pico-8 play session: hold → + tap 🅾

[t = 1 s] hold → ~1s, tap 🅾 ~2×
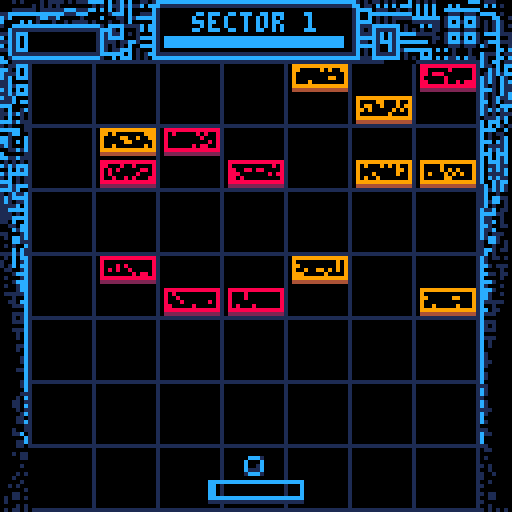
[t = 2 s] hold → ~2s, tap 🅾 ~4×
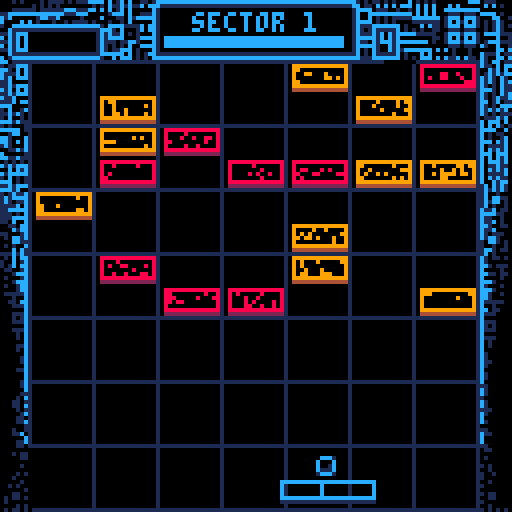
[t = 4 s] hold → ~4s, tap 🅾 ~7×
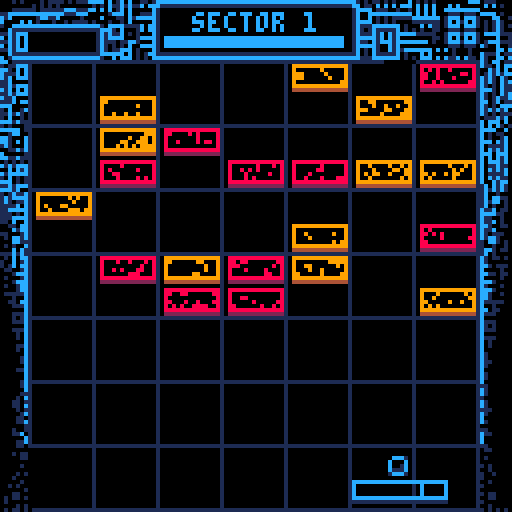
[t = 6 s] hold → ~6s, tap 🅾 ~10×
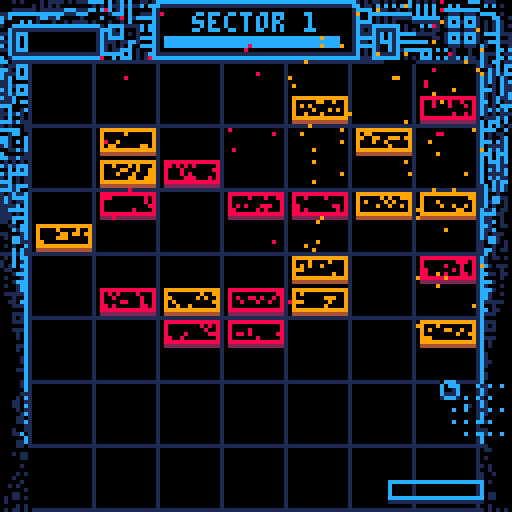
[t = 8 s] hold → ~8s, tap 🅾 ~14×
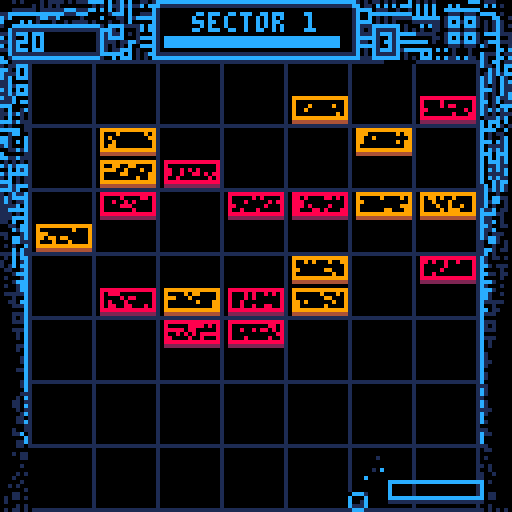

pico-8 cartridge
version 8
__lua__
--bit.bash
--by fred bednarski
--@level27geek


--this code is probably a mess
--i wouldn't know, bc it is
--realy the first thing
--that i have ever coded.
--find out more at:
--level0gamedev.blogspot.com

--edit: i have learned a lot in
--making of this game. i now 
--know for sure, the code is a 
--mess. a lot of different 
--naming conventions and 
--spaghetti code in general.
--here be dragons.

music(0)

function _init()

function gpal()
 pal()
 palt (0, false)
 palt (15, true)
end

gpal()
gamestate=0

frame_num=1
once = 0

--paddle
padx=52
pady=120
padyconstant=pady
padw=23
padh=4
padspeed=0
padspeedmax=10
padcenterx=padx+padw/2
padcol=12

--ball
ballsize=5
ballx=(padx+padx+padw)/2-2 --centers the ball on the paddle for serve
bally=pady-ballsize-1
ballsprite=2
ballxdir=0
ballydir=0
ballspeed=0
startspeed=1.9
servedir=startspeed
servei=0
ballcenterx=ballx+ballsize/2
ballcentery=bally+ballsize/2

--playfield
minx=7
maxx=120
miny=15
maxy=127

--endframe
frame_col =12
frame = {}
frame_action = 0

--intro_bg
grid_t=0

bugs ={} --table for enemies
explosions ={} --table for particles
trails ={} --table for trail particle

level=1
leveldone=true
currentlevel = 0
score=0
scoremulti=10 --score multiplier, large to avoid rounding errors
lives=4 
newball=1
hitx=0
camoffset = 0 --used for screenshake

--timer
timerx1 = 41
timery1 = 9
timerx2 = 86
timery2 = 11
timercol = 12 
timerxmax=timerx2
timerlen=timerx2-timerx1
timerlenmax=timerxmax-timerx1

--text info up top
topinf = "sector "..level
topcol1 = 12
topcol2 = 12

symbols={"�","�","�","�","�","�","�","�","�","�","�","�","�"}
symbol=flr(rnd(#symbols))+1

--powerups todo
bonuses = {powerups ={} }

powerups = {
 {name = "pad size+",label="p", col=12, func= function() padw+=4 padh+=2 end},
 {name = "pad size-",label="p", col=8, func= function() padw-=4 padh-=2 end},
 {name = "slow ball",label="s", col=12, func= function() if ballspeed>=2+max(0.5,level/7) then ball_speed_mod(min(-level/7,-0.5)) end end},     
 {name = "fast ball",label="s", col=8, func= function() ball_speed_mod(0.5) end},
 {name = "ball size+",label="b", col=12, func= function() ballsize+=2 ballsprite+=1 end},     
 {name = "ball size-",label="b", col=8, func= function() ballsize-=2 ballsprite-=1 end},
 {name = "error!",label="nil", col=8, func= function() bosses[bosses.select].func() end}
}

 
--glitches
glitch_noise_factor = 0
glitch_line_factor = 0 
--timers for different glitches
tot1 = nil -- total glitch out
tot2 = nil -- wobble
tot3 = nil -- glitch_triline
tot4 = nil -- glitch_fuzz

--bosses
bosses={
 {name="dr0p.dat", inf="bulky trojan able to push data down into secure memory and brick the cpu.  ", func = function() bug_down() end},
 {name="bre3d-v8", inf="lower memory virus that clones itself and corrupts data in a rapid manner.  ", func = function() create_breed() end},
 {name="cysta_b", inf="an ever expanding rootkit. disables sys functions and makes it unstable.   ", func = function() create_copy_bug() end},
 {name="happy.84",inf="a polymorphic worm with surveillance protocols and very unstable behavior.  ", func = function() bugmix() end},
 select=1
}
bi={} --boss indicator
bi.x=85
bi.y=55 

flashes={}
keys={} --for extended key handler
init_keys()
tbx_init()


end



function movepaddle()
 padcol=12
 pady=padyconstant
  if is_held(0) and padx>1 then
   padspeed-=3
  elseif is_held(1) and padx<(127-padw) then
   padspeed+=3
  end 
  padx+=padspeed
  if newball==1 then
   ballx=padx+padw/2-ballsize/2
  end
  --contain the paddle movement
  --to within the playfield
  if padx<minx then
			padx=minx
			padspeed=0
  elseif padx+padw>maxx then
   padx=maxx-padw
   padspeed=0
  end
  if padspeed>padspeedmax then
   padspeed=padspeedmax
  end
end


function padspeed_down()
 padspeed = 0.5 * padspeed
 if padspeed>-1 and padspeed<1 then
  padspeed=0
 end 
end 


function serve()
 if newball==1 and
 is_pressed(4)  and
 lives!=-1 and 
 generating != true  then 
  newball=0
  ballydir-=startspeed
  ballxdir+=servedir
  music(4)
  end
end

function serve_help()
  if (is_pressed(1)) servedir=1
  if (is_pressed(0)) servedir=-1
  servei+=servedir
  if (servei<=padx) servei = padx+padw-1
  if (servei>=padx+padw) servei=padx+1
end

function serve_line()
 if newball==1 then
  for i=1,3 do
   pset(servei,pady+i,12)
  end 
 end
end

function moveball()
  ballhit = false
  ballx+=ballxdir
  bally+=ballydir
  ballcenterx=ballx+ballsize/2
  ballcentery=bally+ballsize/2
  if ballxdir!=0 then trail_create(ballx,bally,12,ballspeed+4,ballsize-1) end
end


function wallbounce()
 --left
  if ballx<minx then
   ballxdir=-ballxdir
   ballx+=1
   sfx(4)
   create_explosion(ballx,bally,12,2,2,4)
  end
 --right
  if ballx>=maxx-ballsize then
   ballxdir=-ballxdir
   ballx-=1
   sfx(4)
   create_explosion(ballx+ballsize,bally,12,2,2,4)
  end
 --top
  if bally<miny then
   ballydir=-ballydir
   bally+=1
   sfx(4)
   create_explosion(ballx+3,bally,12,2,2,4)
  end
end


function hitball()
 --check if ball is within paddle
  if ballx>padx-2 and
  ballx<=padx+padw+1 and
  bally>=pady-ballsize and
  bally<pady+padh and
 --and is travelling down
  ballydir>0 then
  --pitagoran therum keeps
  --overall speed constant
   ballspeed=sqrt(ballxdir*ballxdir+ballydir*ballydir)
  
  --slice mechanic?
  --only small changes to ballxdir
   if is_held(0) or is_held(1) then
    ballxdir+=padspeed/4.2
   else 
   --change ball angle
   --based on where the ball
   --hit the paddle
    padcenterx=padx+padw/2
    hitx=(ballcenterx-padcenterx)/(padw/2)
    ballxdir=ballspeed*hitx
   end
   if ballxdir==0 then
    ballxdir=rnd(1)-2/10  
   end
  --elimnate ball going crazy
  --when x dir > speed
   if ballxdir>ballspeed then
    ballxdir=ballspeed*0.9
   elseif ballxdir<-ballspeed then
    ballxdir=ballspeed*0.9*(-1)
   end  
  --speed up the ball
   ballspeed+=(min(level,8)/100)
  --compute ball y direction
  --to keep speed constant
   ballydir=sqrt(ballspeed*ballspeed-ballxdir*ballxdir)*(-1)
   sfx(3)
   scoremulti=10
   padcol=7
   pady+=2
   create_explosion(ballcenterx,ballcentery+3,12,6,1,6) 
  end
end


function lose()
  if bally>maxy then
   music(-1)
   if (lives>0) sfx(17)
   if lives!=-1 then
 	  camoffset=2
 	  create_pixelfall(ballx+ballsize/2,bally+ballsize/2,12,2,-1)
 	  create_pixelfall(ballx+ballsize/2,bally+ballsize/2,7,2,-1)
 	  newball=1
 	  lives-=1
 	  scoremulti=10
 	  ballx=(padx+padx+padw)/2-3
    bally=pady-ballsize-1
    ballxdir=0
    ballydir=0
    basic_sizes()
    tot3=10
    for i in all(bonuses) do
     flash_square_crreate(i,6)
     create_explosion(i.x+4,i.y+8,i.col,8,2,5)
     create_pixelfall(i.x+4,i.y+8,i.col,4,1)
     del(bonuses,i)
    end 
 	 else
 	  ballydir=0
 	  ballxdir=0
 	  bally=40
 	  ballx=40	  
   end
   
  end
end

 
function lose_check()
 if lives!=-1 then
  --draw the ball
   spr (ballsprite,ballx,bally)
 else
  gamestate = 1.5
  music(0, 2000)
  sfx(10)
 end
 for i in all(bugs) do
  if i.y > 110 then
   gamestate = 1.5
   music(0)
   sfx(10)
  end
 end  
end


function create_bug(sprite)
--generate random x & y
  rndx=flr(rnd(7))*16+8
  rndy=flr(rnd(8))*8+15
--responsible for assigning
--random values to enemies
 local sprites={16,32}
 local sn = flr(rnd(2)+1) 
 local o={}
 o.sprite= sprite or sprites[sn]
 if o.sprite == 16 then
  o.col = 8
  o.point = 10
 elseif o.sprite == 32 then
  o.col = 9
  o.point = 10
 elseif o.sprite==4 then
  --breed virus
  o.col = 8
  o.w = 1 
  o.y = flr(rnd(10))*8+32
  o.x = flr(rnd(7))*16+8
  if o.x <=64 then
   o.xd=0.25
  else
   o.xd=-0.25
  end  
  o.point = 0
  create_explosion(o.x+4,o.y+4,o.col,8,2,10)
  create_pixelfall(o.x+4,o.y+8,5,8,1)
     
 else 
  o.col = 13 
  o.point = 0
 end  
 o.x=o.x or rndx
 o.y=o.y or rndy
 o.w=o.w or 2
 o.h=1

 local tries = 0
 local overlapped = true
  while overlapped and tries<250 do
   overlapped = false
   foreach(bugs, function(bugs)
    if bugs.x<o.x+o.w*8 and bugs.x+bugs.w*8>o.x and bugs.y<o.y+o.h*8 and bugs.y+bugs.h*8>o.y
    then
     tries+=1
     overlapped = true
     o.x=flr(rnd(7))*16+8
     o.y=flr(rnd(8))*8+15
    end
   end)
  end
  if tries<250 then
   add(bugs, o)
  end 
end


function draw_bug (o)
--draw an enemy with values
--established in create_bug
  spr(o.sprite,o.x,o.y,o.w,o.h)
  --glitchy effect for bricks
  if o.w==2 then
   for y=o.y+2,o.y+6 do
    for x=o.x+2,o.x+14 do
      if pget(x,y)==0 
      and rnd(1)>0.8 then 
       pset(x,y,o.col) 
      end
    end
   end
  end 
end


function col_bugball()
  for bug in all(bugs) do
    if bug.x+1 < ballcenterx+ballsize/2 and
       bug.x-1 + bug.w * 8 > ballcenterx-ballsize/2 and
       bug.y+1 < ballcentery+ballsize/2 and
       bug.y-1 + bug.h * 8 > ballcentery-ballsize/2 
       --trying to fix some fringe 
       --collision issues with those
       and not ballhit then
        flr(ballx)
        flr(bally)
        ballx -=ballxdir
        bally -=ballydir
        
        
      --bounce horizontal
      if
       (ballx+ballsize-1 < bug.x or
       ballx+1 > bug.x + bug.w * 8)
      then
        ballxdir = -ballxdir  
      -- since you've ruled out a horizontal bounce, we know
      -- for a fact that it'll be a vertical bounce.
      --bounce vertical
      else
        ballydir = -ballydir
      end
      -- since there's definitely a bounce, the sound can be stated once
      sfx(5)
      ball_speed_mod(0.005+min(level,4)/1500)
      ballhit = false
      create_explosion(bug.x+bug.w*4,bug.y+bug.h*4,bug.col,8,2,10)
      create_pixelfall(bug.x+bug.w*4,bug.y+bug.h*8,bug.col,8,1)
      if bug.sprite == 16 or bug.sprite == 32 then
       create_bonus(bug.x+bug.w*4,bug.y+bug.h*8)
      end
      flash_square_crreate(bug,6)
      hitbug(bug)
      camoffset-=0.5 + 0.25 * #explosions
      break
    end
  end
end


function hitbug(bug)
 if bug.sprite == 32 then
  bug.sprite = 16
  bug.col = 8
 else 
 del(bugs, bug)
 end
 timerx2+=0.5+level/2+scoremulti/5
 if bug.point==10 then score += scoremulti end
 scoremulti+=level
end


function start_level()
 frame_action=0
 if (level==1) glitch_line_factor=0
 generating = true
 if currentlevel < level 
 and #bugs < 20+level then
  create_bug()
 else currentlevel=level
 generating = false 
 end  
 if generating==false and leveldone==true then
  bosses[bosses.select].func()
  leveldone=false 
 end
end


--random number from to int
function randint(minn, maxn)
  local range=(maxn+1)-minn
  return flr(rnd(range)+minn)
end


function grid_draw()
 local t=1
 local x1=7
 local y1=15
 while t<=8 do
  line (x1,15,x1,127,1)
  line (7,y1,119,y1,1)
  t+=1
  x1+=16
  y1+=16
 end
end 


function screenshake()
 --moves camoffset back to zero
 --1px at a time, flipping sign
 --every time
 if camoffset > 2 then camoffset = 2
  elseif camoffset < -2 then camoffset = -2
 end
 if (camoffset==0) return
 if (camoffset<0) then
  camoffset+=0.25
 end
 if (camoffset>0) then
  camoffset-=0.25
 end
 camoffset*=-1
end


function create_pixelfall (x,y,col,spread,direction)
 local pixelfall = {}
 pixelfall.x = x
 pixelfall.y = y
 pixelfall.bits = {}
 for i=0,randint(10,20) do
  local bit = {}
  bit.x = x + randint(-spread,spread)
  bit.y = y
  local pcol = {2,8}
  bit.col = col
  bit.xdir = 0
  bit.ydir = direction*rnd(4)+0.2
  add (pixelfall.bits, bit)
  end
 pixelfall.step = 0
 pixelfall.maxsize = randint(12,20)
 add (explosions, pixelfall) 
end 


function create_explosion (x,y,col,count,spread,ticks)
 local explosion = {}
 explosion.x = x
 explosion.y = y
 explosion.bits = {}
 for i=0,randint(count,count*2)+#explosions*2 do
  local bit = {}
  bit.x = x
  bit.y = y
  bit.col = col
  bit.xdir = randint(-spread,spread)
  bit.ydir = randint(-spread,spread)
   if bit.xdir==0 and bit.ydir==0 then
    bit.ydir=spread
   end 
  add(explosion.bits, bit)
 end
 explosion.step = 0
 explosion.maxsize = ticks
 add(explosions, explosion)
end  


function explosion_update()
 for explosion in all(explosions) do
  if explosion.step <= explosion.maxsize then
   explosion.step += 1
   for bit in all(explosion.bits) do
    bit.x += bit.xdir
    bit.y += bit.ydir
   end
  else
    del(explosions, explosion)
  end
 end  
end


function explosion_draw()
 for explosion in all(explosions) do
    for bit in all(explosion.bits) do
      pset(bit.x,bit.y,bit.col)
    end
 end
end

function create_bonus(_x, _y,sp)
 local _bonus = {x = _x-4, y = _y-4}
  local var
   
   if sp!=nil then
    var = sp
   elseif #bonuses<3 and rnd(1) <0.1+scoremulti/100 then
    var = flr(rnd(#powerups)) + 1
   else
    return
   end
    _bonus.spr = powerups[var].spr
    _bonus.func = powerups[var].func
    _bonus.vel = 0.5 + rnd(0.5) 
    _bonus.col = powerups[var].col
    _bonus.w=1
    _bonus.h=1
    _bonus.label = powerups[var].label
    _bonus.name = powerups[var].name
    add(bonuses, _bonus)
end


function bonus_update()
 for i in all(bonuses) do
  --clear bonuses when there are no bricks left
  if #bugs<1 then 
   create_explosion(i.x+4,i.y+8,i.col,8,2,5)
   flash_square_crreate(i,6)
   del(bonuses,i) 
  end
  --move the bonus down
  i.y += i.vel+level/10
  trail_create(i.x+randint(-2,4),i.y-4,i.col,8,4)
  --bonus/paddle collision
  if i.x+8 >= padx and i.x <= padx+padw 
  and i.y+6 >= pady then
   create_pixelfall(i.x+4,i.y+8,i.col,4,-1)
   create_pixelfall(i.x+4,i.y+8,i.col,4,-1)
   create_explosion(i.x+4,i.y+8,i.col,8,2,5)
   frame_num=1
   i.func()
   padcol=7
   pady+=1
   flash_square_crreate(i,6)
   topinf=i.name
   topcol1=i.col
   topcol2=7
   del(bonuses,i)
   score+=64
   if i.col == 12 then
   sfx(6)
   end
   if i.col == 8 then
   sfx(7)
   end
  end
  --destroy brick when it 
  --reaches the bottom 
  if i.y+8 >= 128 then
   create_explosion(i.x+4,i.y+8,i.col,8,2,5)
   flash_square_crreate(i,6)
   del(bonuses,i)
  end 
 end 
end

function bonus_draw()
 for i in all(bonuses) do
 -- spr(i.spr,i.x,i.y)
 rect(i.x,i.y,i.x+7,i.y+7,flash2colors(i.col,7,3))
 print(i.label,i.x+2,i.y+2,flash2colors(i.col,7,3))
 end
end

function end_level()
 if #bugs==0 then
 if not level_transit then tot3=10 end 
  if once == 0 then
  sfx(9)
  music(0)
  
  once = 1
  end
  frame_action = 1
  level_transit=true
  timerx2+=1
  ballxdir=0
  ballydir=0
  ballx=(padx+padx+padw)/2-2 --centers the ball on the paddle for serve
  bally=pady-ballsize-1
  newball=1
  scoremulti=10 	
  create_pixelfall(ballx+ballsize/2,pady-2,7,ballsize/2-1,-1)
 	create_pixelfall(padx+padw/2,pady,12,padw/2,-1)  
 	if is_pressed(4) then
   leveldone=true
   tot3=10
   frame_action = 0
   level_transit=false
   level+=1
   startspeed=startspeed+0.01*level
   timerx2 = timerxmax
   topinf= "sector "..level
   local mover = padw-23
   padx+=mover/2 -- makes paddle stay in the same place between levels
   basic_sizes() -- restarts pad and ball size between levels
   once = 0
   music(-1)
   sfx(17)
  end
  return true 
 end   
end


function init_frame()
 frame.x = -2
 frame.x2 = -1
 frame.x3 = 129
 frame.x4 = 128
 frame.r1 = 62
 frame.r2 = 62
 frame.r3 = 66
 frame.r4 = 66
end


function frame_update() 
 frame.x2 += 4
 frame.x2 = min(frame.x2,64)
 frame.x4 -= 4
 frame.x4 = max(frame.x4,64)

 if frame.x2 == 64 then
  frame.r1 -= 4
  frame.r1 = max(frame.r1,13)
  frame.r2 -= 4
  frame.r2 = max(frame.r2,32)
  frame.r3 += 4
  frame.r3 = min(frame.r3,114)
  frame.r4 += 4
  frame.r4 = min(frame.r4,98)
 end 
end

--this is a frame that comes
--up at the end of the lvl/game
function frame_control() 
 if frame_action >= 1 then
  frame_update()
 else init_frame()
 end  
end


function frame_draw()
 local mod=0
--two lines that meet in middle
 line (frame.x,63+mod,frame.x2,63+mod,frame_col)
 line (frame.x3,63+mod,frame.x4,63+mod,frame_col)
 line (frame.x,65+mod,frame.x2,65+mod,frame_col)
 line (frame.x3,65+mod,frame.x4,65+mod,frame_col)
--when they do, square appears 
 if frame.x2==64 then
  rect (frame.r1,frame.r2+mod,frame.r3,frame.r4+mod,frame_col)
  rect (frame.r1+1,frame.r2+1+mod,frame.r3-1,frame.r4-1+mod,0)
  rect (frame.r1+2,frame.r2+2+mod,frame.r3-2,frame.r4-2+mod,frame_col)
  rectfill (frame.r1+3,frame.r2+3+mod,frame.r3-3,frame.r4-3+mod,0)
  line (0,64,13,64,0)
  line (127,64,114,64,0)
 end
end

function glitch_fuzz()
  local cs=cos((frame_num%60)/60)
  cs*=0.75
  for i=0,100 do
   local b=0x6000+i*80
   local c=i/100
   local le=70
   memcpy(b,b+i%(1+cs),le)
  end
end


function glitch_noise()
 if glitch_noise_factor > 0 then
  local f = glitch_noise_factor/5
  for tx=0,16 * f  do
   for ty=0,16 * f do
   tk=rnd(3)-1 
   ta=tx*(8/f)+tk 
   tb=ty*(8/f)+tk
   tc=pget(ta,tb) 
   tc+=flr(rnd(9)/8) 
   pset(ta+rnd(3)-1,tb+rnd(3)-1,tc)
   end
  end
 end
 glitch_noise_factor-=1
 glitch_noise_factor=max(0,glitch_noise_factor)  
end


function glitch_line_random(mod)
  local source = flr(rnd(8191))
	 local range = flr(rnd(64))+64
	 local dest = 0x6000 + rnd(8191-range)-2
	 
  if mod != nil then
   local i = rnd(1)
   if i<0.5 then
    source=flr(rnd(1900)) 
   else
    source=flr(rnd(1900))+6140
   end
  end
  source+=0x6000
	 memcpy(dest,source,range)
end

function glitch_listener_draw()
 
 if tot4!=nil and tot4 > 0 then
  glitch_fuzz()
  sfx(2)
  tot4-=1
 else
  tot4=nil 
 end
 
 if tot3!=nil and tot3>0 then
  glitch_triline(20) 
  sfx(2)
  tot3-=1
 else
  tot3=nil 
 end
  
 if tot2!=nil and tot2>0  then
  filter()
  sfx(2)
  tot2-=1
 else
  tot2=nil 
 end
 
 if tot1!=nil and tot1>0  then
  glitch_total()
  sfx(2)
  tot1-=1
 else tot1=nil 
 end
end 


function glitch_triline(lines)
	local lines=lines or 64
	
	for i=1,lines do
		row=flr(rnd(128))
		row2=flr(rnd(127))
		if (row2>=row) row2+=1
		
		-- copy a row from the
		-- screen into temp memory
		memcpy(0x4300, 0x6000+64*row, 64)
		
		-- another row from the
		-- screen to our original row
		memcpy(0x6000+64*row, 0x6000+64*row2, 64)
		       
		--copy the temp row into row2's
		--original slot
		memcpy(0x6000+64*row2, 0x4300,64)
	end
end


function ball_speed_mod(mod)
 ballspeed=sqrt(ballxdir*ballxdir+ballydir*ballydir)
 ballspeed+=mod
 if ballxdir>ballspeed then
    ballxdir=ballspeed*0.9
 elseif ballxdir<-ballspeed then
    ballxdir=ballspeed*0.9*(-1)
 end    
 if ballydir>0 then
 ballydir=sqrt(ballspeed*ballspeed-ballxdir*ballxdir)
 else
 ballydir=sqrt(ballspeed*ballspeed-ballxdir*ballxdir)*-1
 end
end

function rand_glitch()
 local i = rnd(13)
 if i<1.5 then tot1=15+level
 elseif i<4 then tot2=20+10*level
 elseif i<8 then tot4=20+10*level
 else tot3=5+5*level
 end
end

function bonus_glitch()
  var = flr(rnd(#bugs))+1
  bug=bugs[var] 
  create_bonus(bug.x+bug.w*4,bug.y+bug.h*8,#powerups)
end

function bugmix()
 local a = #bugs
 for bug in all (bugs) do
  del(bugs,bug)
 end 
 for j = 1,a+1 do
  create_bug()
 end
 
 tot1=10
end

function create_copy_bug()
 --makes a brick worth 0 points
 --used in breeder
 for c = 1,flr(level/2)+1 do
  local i = #bugs
  create_bug(48)
  if i < #bugs then
   local bug = bugs[#bugs]
   create_explosion(bug.y,bug.y,bug.col,20,20,2)  
   create_pixelfall(bug.x+bug.w*4,bug.y+bug.h*8,bug.col,8,-1) 
  end
 end
 tot2 = 10 --wobble glitch effect 
 camoffset+=1
end

function bug_down()
 --drops all the bricks
 --used in drop.dat 
 if #bugs>0 then
  for bug in all(bugs) do
   bug.y+=8
   create_pixelfall(bug.x+bug.w*4,bug.y+bug.h*8,bug.col,8,-1)  
  end 
  camoffset+=1
  tot3=3
 end 
end

function create_breed()
 for i=1,flr(level/4)+1 do
  create_bug(4)
  tot3=5
  camoffset+=1
 end 
end

function breed_update(o)
--find breed viruses among bugs
 if o.w==1 then
  --animate 
  if frame_num%4==0 then
   o.sprite+=1
   if (o.sprite>7) o.sprite=4
   if (o.sprite==4) create_explosion (o.x,o.y+8,o.col,4,0.5,3)
   if (o.sprite==6) create_explosion (o.x+8,o.y+8,o.col,4,0.5,3)
  end
  --walk
  o.x+=o.xd
  if (o.x<=minx or o.x+8>maxx) o.xd*=-1
   
 
 end
end

function rand_boss_skill()
local i = rnd(9)
 if i<3 then bug_down()
 elseif i<6 then create_copy_bug()
 else create_breed()
 end
end


function timer_update()
 
 local left = timerx2-timerx1
 local right = timerxmax-timerx1
 if left<right*0.1 then
  timercol=flashrw
 elseif left<right*0.25 then
  timercol=flashbw 
 else timercol=12
 end
 
 if ballydir!=0 then
  timerx2-=level/30
 end
 if timerx2 < timerx1 then
 bosses[bosses.select].func() --this reads function from bosses table
  create_explosion(timerx1,timery1,12,10,10,4)
  timerx2=timerxmax
  timercol=8
 end
 if timerx2 >= timerxmax then
  timerx2 = timerxmax-1
 end
end

function flash2colors(one,two,delay)
 if frame_num%delay<delay/2 then
  return one
 else
  return two
 end 
end

function timer_draw()
 rectfill(timerx1,timery1,timerx2,timery2,timercol)
 print (topinf,64-#topinf*2,timery1-6,flash2colors(topcol1,topcol2,6))
end

function constrains()
 ballspeed=min(ballspeed,3.5+(level/10))
 ballsize=mid(3,ballsize,7)
 ballsprite=mid(1,ballsprite,3)
 if frame_num%3 then 
  padw=mid(15,padw,31)
  padh=4 
 end
 if frame_num==45 then
  topinf= "sector "..level
  topcol1=12
  topcol2=12
 end
end

function flash_square_crreate(thing,t)
  local square = {}
  square.col=thing.col
  square.x=thing.x
  square.y=thing.y
  square.x2=thing.x+thing.w*8
  square.y2=thing.y+thing.h*8
  square.t=t
  add (flashes,square)
end

function flash_square_update()
 for i in all(flashes) do
  local speed=0.5
  i.x+=speed
  i.y+=speed
  i.x2-=speed
  i.y2-=speed
  i.t-=speed
  if i.y>i.y2 then i.y=i.y2 end
  if i.t<=0 then
   del(flashes,i)
  end 
 end
end

function flash_square_draw()
 for i in all (flashes) do
  rect(i.x,i.y,i.x2,i.y2,i.col)
 end
end


function trail_create(_x,_y,col,delay,spread)
 --for i =0,amount do
  local bit = {}
  bit.x = _x+flr(rnd(spread))+1
  bit.y = _y+flr(rnd(spread))+1
  bit.col = col
  bit.maxsize = delay
  bit.step = 0
  add(trails, bit)
end

function trail_update()
 for bit in all(trails) do
  if bit.step<=bit.maxsize then
   if bit.step>=bit.maxsize*0.7 then
    bit.col=1
   end 
   bit.step+=1
  else
   del(trails,bit) 
  end
 end
end

function trail_draw()
 for bit in all(trails) do
  pset(bit.x,bit.y,bit.col)
 end
end

function basic_sizes()
 ballsprite=2
 ballsize=5
 padw=23
 padh=4
 bally=pady-ballsize-1
end


function glitch_total()
 for y=0,126 do
  local amp=64-y
  amp=amp*sin(tot1/5)
  amp=64-amp
  local addr=0x6000+64*y
  local addr2=0x6000+64*amp
  memcpy(addr,addr2,64)
 end
end

function filter()
 for y=0,126 do
  local tamp=sin((frame_num%127)/126)*8
  local yy=(y+frame_num*tamp)%126
  local addr=0x6000+64*y
  local addr2=flr(2*sin(yy/125))
  memcpy(addr+addr2,addr,64-addr2)
  if rnd(1.0)>0.99 then
   local x=0
   while x<128 do
    pset(x,y,1)
    x+=flr(rnd(16))
   end
  end
 end
end


function xy_to_mem(x,y)
 local v = 0x6000 + y*64 + flr(x/2)
 return v
end

function glitch_vertical(x,y,hight,dis,direction)
 local xy = {}
 for i=1,hight do
  add (xy,xy_to_mem(x,y)+64-i*64)
 end 
 local d = direction or 1
 for i=hight,1,-1 do
  local xydest=xy[i]-(dis*64)
  glitch_line(xy[i],xydest,2) 
 end
end

function glitch_line(source,dest,range)
 memcpy(dest,source,range)
end

function horizon_grid() --by electricgryphon
			w=127
			n=10
			local mod=64
   gridcolor=1
   
			grid_t-=0.30
			for i=0,n do
				local z=(i*n+grid_t%n)
				local y=w*n/z+25
				line(0,y,w,y,gridcolor)
				v=i+grid_t%n/n-n/2
				line(v*9+mod,40,v*60+mod,w,gridcolor)
			end
			
			rectfill(0,0,127,39,0)
			line(0,40,127,40,1)
end

--extended key handler
function is_held(k) return band(keys[k], 1) == 1 end
function is_pressed(k) return band(keys[k], 2) == 2 end
function is_released(k) return band(keys[k], 4) == 4 end

function upd_key(k)
if keys[k] == 0 then
if btn(k) then keys[k] = 3 end
elseif keys[k] == 1 then
if btn(k) == false then keys[k] = 4 end
elseif keys[k] == 3 then
if btn(k) then keys[k] = 1
else keys[k] = 4 end
elseif keys[k] == 4 then
if btn(k) then keys[k] = 3
else keys[k] = 0 end
end
end

function init_keys()
for a = 0,5 do keys[a] = 0 end
end

function upd_keys()
for a = 0,5 do upd_key(a) end
end

function centerprint(string,y,col)
 print(string,64-#string*2,y,col)
end 

---textbox 
function tbx_init()
tbx_counter=1
tbx_width=tbx_width or 23 --characters not pixels
tbx_lines={}
tbx_cur_line=1
tbx_com_line=0
tbx_text=nil
tbx_x=nil
tbx_y=nil
end


function tbx_update()
 if tbx_text!=nil then 
 local first=nil
 local last=nil
 local rows=flr(#tbx_text/tbx_width)+2
 
 --split text into lines
 for i=1,rows do
  first =first or 1+i*tbx_width-tbx_width
  last = last or i*tbx_width
   
  --cut off incomplete words
  if sub(tbx_text,last+1,last+1)!="" or sub(tbx_text,last,last)!=" " and sub(tbx_text,last+1,last+1)!=" " then
   for j=1,tbx_width/2 do
    if sub(tbx_text,last-j,last-j)==" " and i<rows then
     last=last-j
     break
    end
   end
  end
  
  --create line
  --if first char is a space, remove the space
  if sub(tbx_text,first,first)==" " then
   tbx_lines[i]=sub(tbx_text,first+1,last)
  else
   tbx_lines[i]=sub(tbx_text,first,last)
  end
   first=last
   last=last+tbx_width
 end
 
 --lines are now made
 
 
 --change lines after printing
 if tbx_counter%tbx_width==0 and tbx_cur_line<#tbx_lines then
  tbx_com_line+=1
  tbx_cur_line+=1
  tbx_counter=1  
 end
 
 --update text counter
 if frame_num%2==0 then
  tbx_counter+=1
  if tbx_counter < #tbx_text and tbx_cur_line<#tbx_lines
  and (sub(tbx_text,tbx_counter,tbx_counter)!=" ")
  then
   sfx(1)
  end
  if (sub(tbx_text,tbx_counter,tbx_counter)=="") tbx_counter+=1
 end
 end
end


function tbx_draw()
 if #tbx_lines>0 then
  --print current line one char at a time
  print(sub(tbx_lines[tbx_cur_line],1,tbx_counter),tbx_x,tbx_y+tbx_cur_line*8-8,tbx_col)
 
  --print complete lines
  for i=0,tbx_com_line do
   if i>0 then
    print(tbx_lines[i],tbx_x,tbx_y+i*8-8,tbx_col)
   end
  end
 end 
end


function textbox(text,x,y,col,w)
 tbx_init()
 tbx_x=x or 4
 tbx_y=y or 4
 tbx_col=col or 7
 tbx_width = w or tbx_width
 tbx_text=text
end





--xxxend

function play_update()
  start_level()
  constrains()
  movepaddle()
  padspeed_down()
  serve_help()
  serve()
  wallbounce()
  hitball()
  foreach (bugs,breed_update)
  moveball ()
  lose()
  col_bugball()
  trail_update()
  bonus_update()
  timer_update()
  end_level()
  flash_square_update() 
  
 --test  
 if btnp(5) then bugmix() end
end


function play_draw()
  --clear the screen
   cls()
   camera(0,0+camoffset)
   if not level_transit then grid_draw() else horizon_grid() end  
   map(0,0,0,0,16,16)
   timer_draw()
   foreach (bugs,draw_bug)
  --draw the score
   print(score,4,8,12)
   print(lives,95,8,12)
  --draw the paddle
   rect (padx,pady,padx+padw,pady+padh,padcol)
   line (padx,pady+padh+1,padx+padw,pady+padh+1,1)
   --when game is played
   trail_draw()
   explosion_draw()
   flash_square_draw()
   bonus_draw()
   lose_check()
   serve_line()   
end

---------

function end_update()
  frame_col = 8   frame_action = 1
  endscore=score.." bytes recovered"
  local ly=flr(rnd(128))
  glitch_line_random(true)
  if (frame_num%3==0) line(ly,0,ly,127,0)
  if frame_num%30+flr(rnd(10))==0 then
   tot4=10
  end
  if is_pressed(4) then
   tot1=11
   sfx(8)
  end
  if tot1==1 then
   _init()
  end
    
end


function end_draw()
  if frame.r1 < 20  then
   centerprint ("error:connection lost",40,flash2colors(8,2,10))
   centerprint (endscore,88,8)
  end 
 explosion_draw()
end

--------
 
function intro_update()
  
  if frame_num==5 then
   textbox("connection:stable  data integrity:fail malware found:".. #bosses.. " navigate:�/�    info:�/�",4,57,12,21)
  end
  
  if is_pressed(5) or is_pressed(4) then
   textbox(bosses[bosses.select].inf,4,57,12,21)
  end
  --boss selector
  if (is_pressed(2)) bi.y-=8 bosses.select-=1
  if (is_pressed(3)) bi.y+=8 bosses.select+=1
  if (is_pressed(2)) sfx(4)
  if (is_pressed(3)) sfx(4)
  if (bi.y< 55) bi.y=55+8*(#bosses-1) bosses.select=#bosses
  if (bi.y> 55+8*(#bosses-1)) bi.y=55 bosses.select=1
  
  --game start
 if btn(4) and btn(5) then
  tot1=11
  music(-1)
  sfx(17)
 end
 if tot1==11 then
  gamestate=1
  tbx_init()
 end
  
 if frame_num%(flr(rnd(30)+40))==0 then
  create_explosion (122,54,7,rnd(4)+2,2,rnd(10)+2)
  if rnd(1)<0.5 then 
   tot3=3
  else
   tot4=15
  end
  create_pixelfall (122,54,7,1,1)   
 end  
end


function intro_draw()
 cls()
 horizon_grid()
 if frame_num%4>2 then
  for i=1,40,2 do
   line(83,52+i,122,52+i,1) 
  end
 end
 --boss selector
 for i=1,#bosses do
   print(bosses[i].name,87,49+i*8,12)
 end
 rect(bi.x,bi.y,bi.x+34,bi.y+8,12)
 rect(82,52,122,90,12)
 for i=0,#bosses-1 do
  rect(97+i*7,93,101+i*7,97,1) 
 end  
 map(16,0,0,-4,16,16)
 spr(136,117,52)
 spr(2,61,11)   
 centerprint ("press � and � to access  ",112,flashbw)
 centerprint (bosses[bosses.select].name.." infected sectors",118,flashbw)
 explosion_draw()
end 
 
function _update()
 upd_keys()
 screenshake()
 frame_num+=1
 frame_control()
 explosion_update()
 if frame_num > 3000 then frame_num=1 end
 if gamestate==0 then
  intro_update()
 elseif gamestate==1 then
 	play_update()
 elseif gamestate==1.5 then	
  end_update() 
 end
 flashbw=flash2colors(12,7,6)
 flashrw=flash2colors(8,7,4)
 tbx_update()
end


function _draw()
 if gamestate==1 then
  play_draw()
 end
 if gamestate==0 then
  intro_draw()
 end
 glitch_noise() 
 if (glitch_line_factor > 0) glitch_line_random()
 frame_draw()
 if gamestate==1.5 then 
  end_draw()
 end
 tbx_draw()
 glitch_listener_draw()
end 
__gfx__
00000000fc1fffff0ccc1ffff1ccc1ffff5555ffff5555ffff5555ffff5555ff0000000000000000000000000000000000000000000000000000000000000000
00000000cfcfffffcfffcfff166ffc1fff5885ffff5885ffff5885ffff5885ff0000000000000000000000000000000000000000000000000000000000000000
000000001c1fffffcff1cfffc6ffffcfff5005ffff5005ffff5005ffff5005ff0000000000000000000000000000000000000000000000000000000000000000
00000000ffffffffc111cfffcffff1cfff5555ffff55558fff5555fff85555ff0000000000000000000000000000000000000000000000000000000000000000
00000000ffffffff1ccc1fffcfff11cff850058ff8555158f850058f8515558f0000000000000000000000000000000000000000000000000000000000000000
00000000ffffffffffffffff1c111c1f85f55f5885ffff5585f55f5855ffff580000000000000000000000000000000000000000000000000000000000000000
00000000fffffffffffffffff1ccc1ff55ffff5555fffff555ffff555fffff550000000000000000000000000000000000000000000000000000000000000000
00000000ffffffffffffffffffffffff5ffffff55fffffff5ffffff5fffffff50000000000000000000000000000000000000000000000000000000000000000
ffffffffffffffff0000000000000000000000000000000000000000000000000000000000000000000000000000000000000000000000000000000000000000
f88888888888888f0000000000000000000000000000000000000000000000000000000000000000000000000000000000000000000000000000000000000000
f80000000000008f0000000000000000000000000000000000000000000000000000000000000000000000000000000000000000000000000000000000000000
f80000000000008f0000000000000000000000000000000000000000000000000000000000000000000000000000000000000000000000000000000000000000
f80000000000008f0000000000000000000000000000000000000000000000000000000000000000000000000000000000000000000000000000000000000000
f80000000000008f0000000000000000000000000000000000000000000000000000000000000000000000000000000000000000000000000000000000000000
f88888888888888f0000000000000000000000000000000000000000000000000000000000000000000000000000000000000000000000000000000000000000
f22222222222222f0000000000000000000000000000000000000000000000000000000000000000000000000000000000000000000000000000000000000000
ffffffffffffffff0000000000000000000000000000000000000000000000000000000000000000000000000000000000000000000000000000000000000000
f99999999999999f0000000000000000000000000000000000000000000000000000000000000000000000000000000000000000000000000000000000000000
f90000000000009f0000000000000000000000000000000000000000000000000000000000000000000000000000000000000000000000000000000000000000
f90000000000009f0000000000000000000000000000000000000000000000000000000000000000000000000000000000000000000000000000000000000000
f90000000000009f0000000000000000000000000000000000000000000000000000000000000000000000000000000000000000000000000000000000000000
f90000000000009f0000000000000000000000000000000000000000000000000000000000000000000000000000000000000000000000000000000000000000
f99999999999999f0000000000000000000000000000000000000000000000000000000000000000000000000000000000000000000000000000000000000000
f44444444444444f0000000000000000000000000000000000000000000000000000000000000000000000000000000000000000000000000000000000000000
ffffffffffffffff0000000000000000000000000000000000000000000000000000000000000000000000000000000000000000000000000000000000000000
fddddddddddddddf0000000000000000000000000000000000000000000000000000000000000000000000000000000000000000000000000000000000000000
fd000000000000df0000000000000000000000000000000000000000000000000000000000000000000000000000000000000000000000000000000000000000
fd000000000000df0000000000000000000000000000000000000000000000000000000000000000000000000000000000000000000000000000000000000000
fd000000000000df0000000000000000000000000000000000000000000000000000000000000000000000000000000000000000000000000000000000000000
fd000000000000df0000000000000000000000000000000000000000000000000000000000000000000000000000000000000000000000000000000000000000
fddddddddddddddf0000000000000000000000000000000000000000000000000000000000000000000000000000000000000000000000000000000000000000
f55555555555555f0000000000000000000000000000000000000000000000000000000000000000000000000000000000000000000000000000000000000000
0001010000101111010111cccc0c01c0c001101cccccccccccccccccccccccccccccccccccccccccccccccccc1010110101000c01010100000000ccc01110000
000000001010101000000001010c11c1c11c0ccc111111111111111111111111111111111111111111111111cc0110c0c0c0ccc0c0c0c000c0c000000c0c0100
0001111110111111ccc111cc0c0c01c0c00000c10000000000000000000000000000000000000000000000001cccc01110010010c0c0c00ccccccccc00000000
11cccccccccccccc111ccc000001ccc0c00111c10000000000000000000000000000000000000000000000001c00ccccccccccc0c0c0c00011101110cccc0100
c1c0000001cc11c0000010000c000110c1ccccc10000000000000000000000000000000000000000000000001c00c0101011111ccccccc01ccc0ccc1000cc001
c0000c0c010001001011110100010010c00000c10000000000000000000000000000000000000000000000001cccc0101010000111111101c0c1c0c10101c100
100cccccccccccccccccccccc10cccc1111c0cc10000000000000000000000000000000000000000000000001c111ccccccc01000c0c1101ccc0ccc10101c101
00c1111111111111111111111ccc10c0001c0cc10000000000000000000000000000000000000000000000001c101c11111c010101001100111011100101c100
11c1000000000000000000001c1c11c0101000c10000000000000000000000000000000000000000000000001c111c10001ccccc11111001ccc1ccc10cccc111
c0c1000000000000000000001c1cccc0001cccc10000000000000000000000000000000000000000000000001ccccc10001c000000001101c0c0c0c10000c001
11c1000000000000000000001c111011cc1000c10000000000000000000000000000000000000000000000001c110c10001cccccccc01001ccc1ccc101ccc111
c0c1000000000000000000001c101010c00cccc10000000000000000000000000000000000000000000000001ccccc10001c00000000000011101110c100c001
11c1000000000000000000001c1011ccc01000c10000000000000000000000000000000000000001000000001c010c10001c1ccccccc0c0c010001000000cc0c
00c1111111111111111111111cccccc0c0101cc11111111111111111111111111111111111111111111111111c010c11111c01000c0c000001000100c111c011
c01cccccccccccccccccccccc100c0ccc01010cccccccccccccccccccccccccccccccccccccccccccccccccccc111ccccccc01010ccc0c0c11c0c110c100cc0c
cc0111111111111111111111111111111111111111111111111111111111111111111111111111111111111111111111000000001111111111111111c10cc011
1011ccc1c110c0ccccccc011cccc00c0101c11c11c001000010c0cc1c1011010000111c1c1110000000001c11100000000000000011000000000000000000000
cc10c0c100c1c0c0001cc001c01011001c1cccc11c0cc110100c01c1c1000000000000c1c1010000000000c1c100000000010110000000000000000000000000
c111c0c101c1c1cccc1000c1c01001c01c1011c11c1cc010101c0cc1cc101110000111c1c111000000000111c100000000000110010000000000000000000000
c1c0ccc1c1c10c10cc10c0c1ccc0c1c01111c0c11c010010011001c1c0000100000010c1c0000000000010c11000000000000000000000000000000000000000
11c00001c1c10c1c1c1000c1c01111c011ccccc1c11c01100001ccc1cc110110000010c1c111000000011011c100000000000100101000000000000000000000
11c1ccc1c1010c110011c1c1c0c1c1c0111010c1cccc1100010001c1c0000100000000c1c0100000000110c1c100000000000000001000000000000000000000
c1c0c0c1ccc10c11c0000011ccc0ccc0111cccc1c11001000001ccc1ccc10000000011c1c0100000000010111110000000001010100100000000000000000000
11c1ccc1c1010c1ccc11c111c0c0c1c0110c00c1c11c010001001cc1c1000100000010c1c0000000000001c1c100000000010000100000000000000000000000
c11c0001c101c11c01010101c0ccc1c000110cc1cc10011000001cc1ccc10000000000c1c100000000001101c000000000000100001000000000000000000000
111c0cc1cc01c011c1c1ccc1c011c110000c1cc1c11c0000011111c1cc100100000001c1c1000000000011c1c100000000101000100000000000000000000000
ccc00001c1010ccc00c0c1c1c0c1c1c0110001c1c1011100000100c1cc100000000001c1c1100000000000110000000000000010000000000000000000000000
10c001c1c1c1c1c0c1ccccc1c01111c0010cc1c1c1cc100000110cc1c1111100000000c1c1000000000100111100000000011000101100000000000000000000
11c1c101c101011110c01011c0c1c110000cc11110cc1010000111c1c0010000000011c1c000000000011c01c110000001011010001100000000000000000000
10c001010111c1c0ccc01011c00c1cc0010100c110010010000000c1cc011000000000c1c1000000000000c1c000000001000000100000000000000000000000
ccc1c111c0ccc0c011c1ccc11c0c1c10000c0c111cc10110000111c1c1110000000000c1c1000000000011c1c000000000001010001000000000000000000000
10100011c0c0c101ccc1c0011c1c1c10111c1c111c010000000101c1c0000000000001c1c0000000000011011100000001011010101010100000000000000000
ffffffffffffffffffffffffffffffffffffffffffffffffffffffffffffffffcccc7cf100000000000000000000000000000000000000000000000000000000
fcccccccccccccccccccfffffffffccccccffccccccccccccccccccccccccffffffff7ff00000000000000000000000000000000000000000000000000000000
fc000000000000000000ccfffffffc0000cffc0000000000000000000000cffffffff0cf00000000000000000000000000000000000000000000000000000000
fc00000000000000000000cffffffc0000cffc0000000000000000000000cffffffff7ff00000000000000000000000000000000000000000000000000000000
fc000000000000000000000cfffffc0000cffc0000000000000000000000cffffffffcfc00000000000000000000000000000000000000000000000000000000
fc000000000000000000000cfffffc0000cffc0000000000000000000000cffffffffcff00000000000000000000000000000000000000000000000000000000
fc0000cccccccccccc000000cffffc0000cffcccccccccc0000ccccccccccffffffffc1f00000000000000000000000000000000000000000000000000000000
fc0000cfffffffffffc00000cffffc0000cfffffffffffc0000cfffffffffffffffffcff00000000000000000000000000000000000000000000000000000000
fc0000cffffffffffffc0000cffffc0000cfffffffffffc0000cffff000000000000000000000000000000000000000000000000000000000000000000000000
fc0000cffffffffffffc0000cffffc0000cfffffffffffc0000cffff000000000000000000000000000000000000000000000000000000000000000000000000
fc0000cfffffffffffc00000cffffc0000cfffffffffffc0000cffff000000000000000000000000000000000000000000000000000000000000000000000000
fc0000cffccccccccc000000cffffc0000cfffffffffffc0000cffff000000000000000000000000000000000000000000000000000000000000000000000000
fc0000cffc0000000000000cfffffc0000cfffffffffffc0000cffff000000000000000000000000000000000000000000000000000000000000000000000000
fc0000cfffc00000000000cffffffc0000cfffffffffffc0000cffff000000000000000000000000000000000000000000000000000000000000000000000000
fc0000cffffc0000000000cffffffc0000cfffffffffffc0000cffff000000000000000000000000000000000000000000000000000000000000000000000000
ffc000cfffffc0000000000cfffffc0000cfffffffffffc0000cffff000000000000000000000000000000000000000000000000000000000000000000000000
fffc00cffffffccccc000000cffffc0000cfffffffffffc0000cffffffffffffffffffffffffffff000000000000000000000000000000000000000000000000
ffffc0cfffffffffffc00000cffffc0000cfffffffffffc0000cffffffffffffffffffffffffffff000000000000000000000000000000000000000000000000
fffffccffffffffffffc0000cffffc0000cfffffffffffc0000cffffffffffffffffffffffffffff000000000000000000000000000000000000000000000000
fffffffffffffffffffc0000cffffc0000cfffffffffffc0000cffffffffffffffffffffffffffff000000000000000000000000000000000000000000000000
ffffffffffffffffffc00000cffffc0000cfffffffffffc0000cffffffffffffffffffffffffffff000000000000000000000000000000000000000000000000
fccccccccccccccccc000000cffffc0000cfffffffffffc0000cffff7777fff777ff77777f7fff7f000000000000000000000000000000000000000000000000
fc000000000000000000000cfffffc0000cfffffffffffc0000cffff7ff7fff7f7ff7fffff7fff7f000000000000000000000000000000000000000000000000
fc000000000000000000000cfffffc0000cfffffffffffc0000cffff77777f77777f77777f77777f000000000000000000000000000000000000000000000000
fc00000000000000000000cffffffc0000cfffffffffffc0000cffff77ff7f77ff7ffff77f77ff7f000000000000000000000000000000000000000000000000
fc000000000000000000ccfffffffc0000cfffffffffffc0000cf77f77ff7f77ff7f7ff77f77ff7f000000000000000000000000000000000000000000000000
fcccccccccccccccccccfffffffffccccccfffffffffffccccccf77f77777f77ff7f77777f77ff7f000000000000000000000000000000000000000000000000
ffffffffffffffffffffffffffffffffffffffffffffffffffffffffffffffffffffffffffffffff000000000000000000000000000000000000000000000000
ffffffffffffffffffffffffffffffffffffffffffffffffffffffffffffffffffffffffffffffff000000000000000000000000000000000000000000000000
ffffffffffffffffffffffffffffffffffffffffffffffffffffffffffffffffffffffffffffffff000000000000000000000000000000000000000000000000
ffffffffffffffffffffffffffffffffffffffffffffffffffffffffffffffffffffffffffffffff000000000000000000000000000000000000000000000000
ffffffffffffffffffffffffffffffffffffffffffffffffffffffffffffffffffffffffffffffff000000000000000000000000000000000000000000000000
00000000000000000000000000000000000000000000000000000000000000000000000000000000000000000000000000000000000000000000000000000000
00000000000000000000000000000000000000000000000000000000000000000000000000000000000000000000000000000000000000000000000000000000
00000000000000000000000000000000000000000000000000000000000000000000000000000000000000000000000000000000000000000000000000000000
00000000000000000000000000000000000000000000000000000000000000000000000000000000000000000000000000000000000000000000000000000000
00000000000000000000000000000000000000000000000000000000000000000000000000000000000000000000000000000000000000000000000000000000
00000000000000000000000000000000000000000000000000000000000000000000000000000000000000000000000000000000000000000000000000000000
00000000000000000000000000000000000000000000000000000000000000000000000000000000000000000000000000000000000000000000000000000000
00000000000000000000000000000000000000000000000000000000000000000000000000000000000000000000000000000000000000000000000000000000
00000000000000000000000000000000000000000000000000000000000000000000000000000000000000000000000000000000000000000000000000000000
00000000000000000000000000000000000000000000000000000000000000000000000000000000000000000000000000000000000000000000000000000000
00000000000000000000000000000000000000000000000000000000000000000000000000000000000000000000000000000000000000000000000000000000
00000000000000000000000000000000000000000000000000000000000000000000000000000000000000000000000000000000000000000000000000000000
00000000000000000000000000000000000000000000000000000000000000000000000000000000000000000000000000000000000000000000000000000000
00000000000000000000000000000000000000000000000000000000000000000000000000000000000000000000000000000000000000000000000000000000
00000000000000000000000000000000000000000000000000000000000000000000000000000000000000000000000000000000000000000000000000000000
00000000000000000000000000000000000000000000000000000000000000000000000000000000000000000000000000000000000000000000000000000000
00000000000000000000000000000000000000000000000000000000000000000000000000000000000000000000000000000000000000000000000000000000
00000000000000000000000000000000000000000000000000000000000000000000000000000000000000000000000000000000000000000000000000000000
00000000000000000000000000000000000000000000000000000000000000000000000000000000000000000000000000000000000000000000000000000000
00000000000000000000000000000000000000000000000000000000000000000000000000000000000000000000000000000000000000000000000000000000
00000000000000000000000000000000000000000000000000000000000000000000000000000000000000000000000000000000000000000000000000000000
00000000000000000000000000000000000000000000000000000000000000000000000000000000000000000000000000000000000000000000000000000000
00000000000000000000000000000000000000000000000000000000000000000000000000000000000000000000000000000000000000000000000000000000
00000000000000000000000000000000000000000000000000000000000000000000000000000000000000000000000000000000000000000000000000000000
00000000000000000000000000000000000000000000000000000000000000000000000000000000000000000000000000000000000000000000000000000000
00000000000000000000000000000000000000000000000000000000000000000000000000000000000000000000000000000000000000000000000000000000
00000000000000000000000000000000000000000000000000000000000000000000000000000000000000000000000000000000000000000000000000000000
00000000000000000000000000000000000000000000000000000000000000000000000000000000000000000000000000000000000000000000000000000000
00000000000000000000000000000000000000000000000000000000000000000000000000000000000000000000000000000000000000000000000000000000
00000000000000000000000000000000000000000000000000000000000000000000000000000000000000000000000000000000000000000000000000000000
00000000000000000000000000000000000000000000000000000000000000000000000000000000000000000000000000000000000000000000000000000000
00000000000000000000000000000000000000000000000000000000000000000000000000000000000000000000000000000000000000000000000000000000
__gff__
0000000000000000000000000000000000000000000000000000000000000000000000000000000000000000000000000000000000000000000000000000000000000000000000000000000000000000000000000000000000000000000000000000000000000000000000000000000000000000000000000000000000000000
0000000000000000000000000000000000000000000000000000000000000000000000000000000000000000000000000000000000000000000000000000000000000000000000000000000000000000000000000000000000000000000000000000000000000000000000000000000000000000000000000000000000000000
__map__
40414243444545454545454b4c4d4e4f00000000000000000000000000000000000000000000000000000000000000000000000000000000000000000000000000000000000000000000000000000000000000000000000000000000000000000000000000000000000000000000000000000000000000000000000000000000
505152535455555555555a5b5c5d5e5f00000000000000000000000000000000000000000000000000000000000000000000000000000000000000000000000000000000000000000000000000000000000000000000000000000000000000000000000000000000000000000000000000000000000000000000000000000000
6000000000000000000000000000006100000000000000000000000000000000000000000000000000000000000000000000000000000000000000000000000000000000000000000000000000000000000000000000000000000000000000000000000000000000000000000000000000000000000000000000000000000000
7000000000000000000000000000007100000000808182838485868700000000000000000000000000000000000000000000000000000000000000000000000000000000000000000000000000000000000000000000000000000000000000000000000000000000000000000000000000000000000000000000000000000000
6200000000000000000000000000006300000000909192939495960000000000000000000000000000000000000000000000000000000000000000000000000000000000000000000000000000000000000000000000000000000000000000000000000000000000000000000000000000000000000000000000000000000000
7200000000000000000000000000007300000000a0a1a2a3a4a5a6a7a8a90000000000000000000000000000000000000000000000000000000000000000000000000000000000000000000000000000000000000000000000000000000000000000000000000000000000000000000000000000000000000000000000000000
6400000000000000000000000000006500000000b0b1b2b3b4b5b6b7b8b90000000000000000000000000000000000000000000000000000000000000000000000000000000000000000000000000000000000000000000000000000000000000000000000000000000000000000000000000000000000000000000000000000
7400000000000000000000000000007500000000000000000000000000000000000000000000000000000000000000000000000000000000000000000000000000000000000000000000000000000000000000000000000000000000000000000000000000000000000000000000000000000000000000000000000000000000
6600000000000000000000000000006700000000000000000000000000000000000000000000000000000000000000000000000000000000000000000000000000000000000000000000000000000000000000000000000000000000000000000000000000000000000000000000000000000000000000000000000000000000
7600000000000000000000000000007700000000000000000000000000000000000000000000000000000000000000000000000000000000000000000000000000000000000000000000000000000000000000000000000000000000000000000000000000000000000000000000000000000000000000000000000000000000
6800000000000000000000000000006900000000000000000000000000000000000000000000000000000000000000000000000000000000000000000000000000000000000000000000000000000000000000000000000000000000000000000000000000000000000000000000000000000000000000000000000000000000
7800000000000000000000000000007900000000000000000000000000000000000000000000000000000000000000000000000000000000000000000000000000000000000000000000000000000000000000000000000000000000000000000000000000000000000000000000000000000000000000000000000000000000
6a00000000000000000000000000006b00000000000000000000000000000000000000000000000000000000000000000000000000000000000000000000000000000000000000000000000000000000000000000000000000000000000000000000000000000000000000000000000000000000000000000000000000000000
7a00000000000000000000000000007b00000000000000000000000000000000000000000000000000000000000000000000000000000000000000000000000000000000000000000000000000000000000000000000000000000000000000000000000000000000000000000000000000000000000000000000000000000000
6c00000000000000000000000000006d00000000000000000000000000000000000000000000000000000000000000000000000000000000000000000000000000000000000000000000000000000000000000000000000000000000000000000000000000000000000000000000000000000000000000000000000000000000
7c00000000000000000000000000007d00000000000000000000000000000000000000000000000000000000000000000000000000000000000000000000000000000000000000000000000000000000000000000000000000000000000000000000000000000000000000000000000000000000000000000000000000000000
0000000000000000000000000000000000000000000000000000000000000000000000000000000000000000000000000000000000000000000000000000000000000000000000000000000000000000000000000000000000000000000000000000000000000000000000000000000000000000000000000000000000000000
0000000000000000000000000000000000000000000000000000000000000000000000000000000000000000000000000000000000000000000000000000000000000000000000000000000000000000000000000000000000000000000000000000000000000000000000000000000000000000000000000000000000000000
0000000000000000000000000000000000000000000000000000000000000000000000000000000000000000000000000000000000000000000000000000000000000000000000000000000000000000000000000000000000000000000000000000000000000000000000000000000000000000000000000000000000000000
0000000000000000000000000000000000000000000000000000000000000000000000000000000000000000000000000000000000000000000000000000000000000000000000000000000000000000000000000000000000000000000000000000000000000000000000000000000000000000000000000000000000000000
0000000000000000000000000000000000000000000000000000000000000000000000000000000000000000000000000000000000000000000000000000000000000000000000000000000000000000000000000000000000000000000000000000000000000000000000000000000000000000000000000000000000000000
0000000000000000000000000000000000000000000000000000000000000000000000000000000000000000000000000000000000000000000000000000000000000000000000000000000000000000000000000000000000000000000000000000000000000000000000000000000000000000000000000000000000000000
0000000000000000000000000000000000000000000000000000000000000000000000000000000000000000000000000000000000000000000000000000000000000000000000000000000000000000000000000000000000000000000000000000000000000000000000000000000000000000000000000000000000000000
0000000000000000000000000000000000000000000000000000000000000000000000000000000000000000000000000000000000000000000000000000000000000000000000000000000000000000000000000000000000000000000000000000000000000000000000000000000000000000000000000000000000000000
0000000000000000000000000000000000000000000000000000000000000000000000000000000000000000000000000000000000000000000000000000000000000000000000000000000000000000000000000000000000000000000000000000000000000000000000000000000000000000000000000000000000000000
0000000000000000000000000000000000000000000000000000000000000000000000000000000000000000000000000000000000000000000000000000000000000000000000000000000000000000000000000000000000000000000000000000000000000000000000000000000000000000000000000000000000000000
0000000000000000000000000000000000000000000000000000000000000000000000000000000000000000000000000000000000000000000000000000000000000000000000000000000000000000000000000000000000000000000000000000000000000000000000000000000000000000000000000000000000000000
0000000000000000000000000000000000000000000000000000000000000000000000000000000000000000000000000000000000000000000000000000000000000000000000000000000000000000000000000000000000000000000000000000000000000000000000000000000000000000000000000000000000000000
0000000000000000000000000000000000000000000000000000000000000000000000000000000000000000000000000000000000000000000000000000000000000000000000000000000000000000000000000000000000000000000000000000000000000000000000000000000000000000000000000000000000000000
0000000000000000000000000000000000000000000000000000000000000000000000000000000000000000000000000000000000000000000000000000000000000000000000000000000000000000000000000000000000000000000000000000000000000000000000000000000000000000000000000000000000000000
0000000000000000000000000000000000000000000000000000000000000000000000000000000000000000000000000000000000000000000000000000000000000000000000000000000000000000000000000000000000000000000000000000000000000000000000000000000000000000000000000000000000000000
0000000000000000000000000000000000000000000000000000000000000000000000000000000000000000000000000000000000000000000000000000000000000000000000000000000000000000000000000000000000000000000000000000000000000000000000000000000000000000000000000000000000000000
